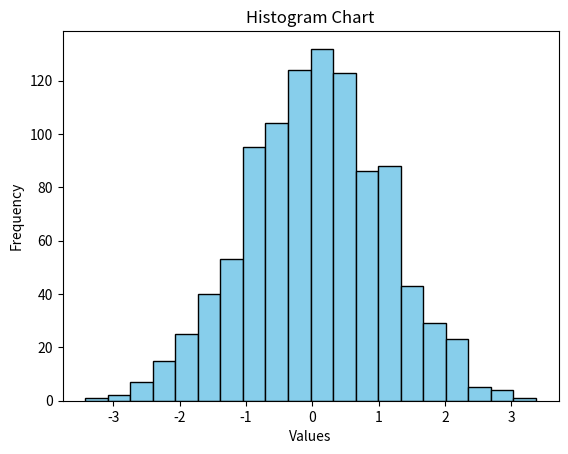

Generate this figure with matplotlib:
import matplotlib.pyplot as plt
import numpy as np

data = np.random.randn(1000)

plt.clf()
plt.hist(data, bins = 20, color = 'skyblue', edgecolor = 'black')
plt.title("Histogram Chart")

plt.xlabel("Values")
plt.ylabel("Frequency")
plt.show()